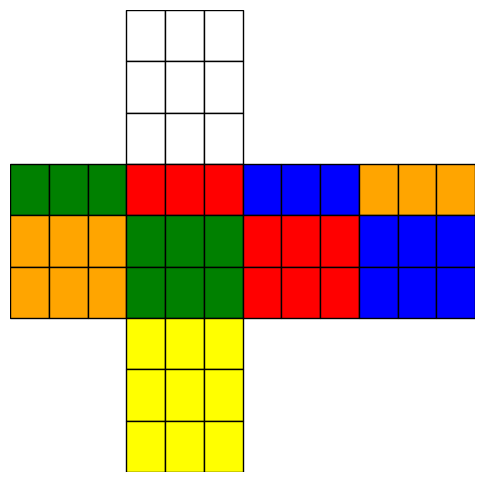
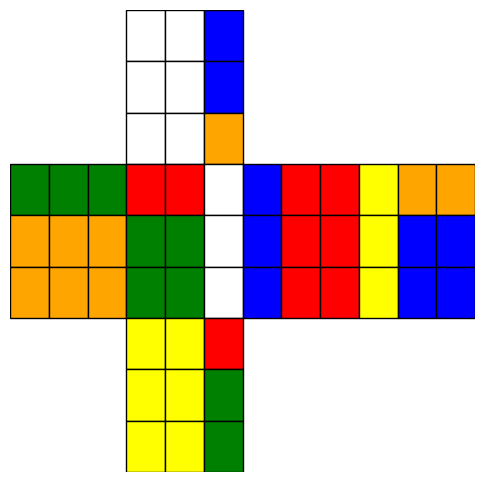
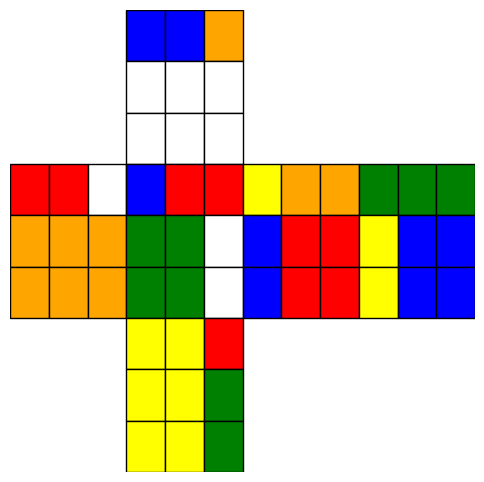

Reproduce these figures in Python, in order.
import matplotlib.pyplot as plt
import numpy as np
import random

def draw_rubiks_cube(state):
    fig, ax = plt.subplots(figsize=(6, 6))
    ax.set_xticks([])
    ax.set_yticks([])
    ax.set_xlim(0, 12)
    ax.set_ylim(0, 9)
    ax.set_frame_on(False)
    
    # Positionen für die 6 Flächen
    face_positions = {
        'U': (3, 6), 'L': (0, 3), 'F': (3, 3), 'R': (6, 3), 'B': (9, 3), 'D': (3, 0)
    }
    
    # Farben für die Flächen (Weiß, Rot, Blau, Orange, Grün, Gelb)
    face_colors = {'W': 'white', 'R': 'red', 'B': 'blue', 'O': 'orange', 'G': 'green', 'Y': 'yellow'}
    
    for face, (x_offset, y_offset) in face_positions.items():
        for i in range(3):
            for j in range(3):
                color = face_colors[state[face][i][j]]
                rect = plt.Rectangle((x_offset + j, y_offset + (2 - i)), 1, 1, edgecolor='black', facecolor=color)
                ax.add_patch(rect)
                
    plt.show()

def copy_cube_state(state):
    return {face: [row[:] for row in state[face]] for face in state}

def rotate_face(face, counterclockwise=False, double=False):
    if double:
        return rotate_face(rotate_face(face))
    if counterclockwise:
        return [list(row) for row in zip(*face[::-1])]
    return [list(row) for row in zip(*face)][::-1]

def rotate_cube(outer_state, moves):
    if isinstance(moves, str):
        moves = [moves]
    
    state = copy_cube_state(outer_state)

    for move in moves:
        counterclockwise = "'" in move
        double = "2" in move
        move = move.replace("'", "").replace("2", "")
        
        if move in ['U', 'D', 'F', 'B', 'L', 'R']:
            state[move] = rotate_face(state[move], counterclockwise, double)
        
        for _ in range(2 if double else 1):
            
            if move == 'U': #up
                state['F'][0], state['R'][0], state['B'][0], state['L'][0] = state['R'][0], state['B'][0], state['L'][0], state['F'][0]
            elif move == 'D': #down
                state['F'][2], state['L'][2], state['B'][2], state['R'][2] = state['L'][2], state['B'][2], state['R'][2], state['F'][2]
            elif move == 'F':  # Front
                temp = state['U'][2].copy()
                for i in range(3):
                    state['U'][2][i]     = state['L'][2 - i][2]
                    state['L'][2 - i][2] = state['D'][0][2 - i]
                    state['D'][0][2 - i] = state['R'][i][0]
                    state['R'][i][0]     = temp[i]
            elif move == 'B': #back
                for i in range(3):
                    state['U'][0][i], state['L'][2 - i][0], state['D'][2][2 - i], state['R'][i][2] = state['R'][i][2], state['U'][0][i], state['L'][2 - i][0], state['D'][2][2 - i]
            elif move == 'L': #left
                for i in range(3):
                    state['U'][i][0], state['B'][2 - i][2], state['D'][i][0], state['F'][i][0] = state['F'][i][0], state['U'][i][0], state['B'][2 - i][2], state['D'][i][0]
            elif move == 'R': #right
                for i in range(3):
                    state['U'][i][2], state['F'][i][2], state['D'][i][2], state['B'][2 - i][0] = state['B'][2 - i][0], state['U'][i][2], state['F'][i][2], state['D'][i][2]
    
    return state


def generate_random_moves(num_moves=20):
    possible_moves = ['U', 'D', 'F', 'B', 'L', 'R']
    modifiers = ['', "'", '2']
    return [random.choice(possible_moves) + random.choice(modifiers) for _ in range(num_moves)]

def find_edges_color(state, color):
    color_edges = []
    edge_positions = {
        'U': [(0, 1), (1, 0), (1, 2), (2, 1)],
        'D': [(0, 1), (1, 0), (1, 2), (2, 1)],
        'F': [(0, 1), (1, 0), (1, 2), (2, 1)],
        'B': [(0, 1), (1, 0), (1, 2), (2, 1)],
        'L': [(0, 1), (1, 0), (1, 2), (2, 1)],
        'R': [(0, 1), (1, 0), (1, 2), (2, 1)]
    }
    
    for face, positions in edge_positions.items():
        for pos in positions:
            if state[face][pos[0]][pos[1]] == color:
                color_edges.append((face, pos))
    
    return color_edges

def find_corners_color(state, color):
    color_corners = []
    corner_positions = {
        'U': [(0, 0), (0, 2), (2, 0), (2, 2)],
        'D': [(0, 0), (0, 2), (2, 0), (2, 2)],
        'F': [(0, 0), (0, 2), (2, 0), (2, 2)],
        'B': [(0, 0), (0, 2), (2, 0), (2, 2)],
        'L': [(0, 0), (0, 2), (2, 0), (2, 2)],
        'R': [(0, 0), (0, 2), (2, 0), (2, 2)]
    }
    
    for face, positions in corner_positions.items():
        for pos in positions:
            if state[face][pos[0]][pos[1]] == color:
                color_corners.append((face, pos))
    
    return color_corners

def find_center_color(state, color):
    color_corners = []
    corner_positions = {
        'U': [(1, 1)],
        'D': [(1, 1)],
        'F': [(1, 1)],
        'B': [(1, 1)],
        'L': [(1, 1)],
        'R': [(1, 1)]
    }
    
    for face, positions in corner_positions.items():
        for pos in positions:
            if state[face][pos[0]][pos[1]] == color:
                color_corners.append((face, pos))
    
    return color_corners

def print_rubiks_cube(state):
    for face in ['U', 'L', 'F', 'R', 'B', 'D']:
        print(face + ':')
        for row in state[face]:
            print(' '.join(row))
        print()

def print_rubiks_cube_2D(state):
    net = [[' ']*12 for _ in range(9)]
    
    positions = {
        'U': (0, 3), 'L': (3, 0), 'F': (3, 3), 'R': (3, 6), 'B': (3, 9), 'D': (6, 3)
    }
    
    for face, (x_offset, y_offset) in positions.items():
        for i in range(3):
            for j in range(3):
                net[x_offset + i][y_offset + j] = state[face][i][j]
    
    for row in net:
        print(' '.join(row))

def generate_initial_state():
    # Initialer Zustand des Rubik's Cubes
    initial_state = {
        'U': [['W', 'W', 'W'], ['W', 'W', 'W'], ['W', 'W', 'W']], 
        'L': [['O', 'O', 'O'], ['O', 'O', 'O'], ['O', 'O', 'O']], 
        'F': [['G', 'G', 'G'], ['G', 'G', 'G'], ['G', 'G', 'G']],
        'R': [['R', 'R', 'R'], ['R', 'R', 'R'], ['R', 'R', 'R']],
        'B': [['B', 'B', 'B'], ['B', 'B', 'B'], ['B', 'B', 'B']],
        'D': [['Y', 'Y', 'Y'], ['Y', 'Y', 'Y'], ['Y', 'Y', 'Y']]
    }
    return initial_state

def get_corresponding_corner_positions(face, pos):
    corner_map = {
        'U': {(0, 0): [('L', (0, 0)), ('B', (0, 2))],
              (0, 2): [('B', (0, 0)), ('R', (0, 2))],
              (2, 0): [('L', (0, 2)), ('F', (0, 0))],
              (2, 2): [('F', (0, 2)), ('R', (0, 0))]},
        
        'D': {(0, 0): [('L', (2, 0)), ('F', (2, 0))],
              (0, 2): [('F', (2, 2)), ('R', (2, 0))],
              (2, 0): [('L', (2, 2)), ('B', (2, 2))],
              (2, 2): [('B', (2, 0)), ('R', (2, 2))]},
        
        'F': {(0, 0): [('U', (2, 0)), ('L', (0, 2))],
              (0, 2): [('U', (2, 2)), ('R', (0, 0))],
              (2, 0): [('D', (0, 0)), ('L', (2, 2))],
              (2, 2): [('D', (0, 2)), ('R', (2, 0))]},
        
        'B': {(0, 0): [('U', (0, 2)), ('R', (0, 2))],
              (0, 2): [('U', (0, 0)), ('L', (0, 0))],
              (2, 0): [('D', (2, 2)), ('R', (2, 2))],
              (2, 2): [('D', (2, 0)), ('L', (2, 0))]},
        
        'L': {(0, 0): [('U', (0, 0)), ('B', (0, 2))],
              (0, 2): [('U', (2, 0)), ('F', (0, 0))],
              (2, 0): [('D', (2, 0)), ('B', (2, 2))],
              (2, 2): [('D', (0, 0)), ('F', (2, 0))]},
        
        'R': {(0, 0): [('U', (2, 2)), ('F', (0, 2))],
              (0, 2): [('U', (0, 2)), ('B', (0, 0))],
              (2, 0): [('D', (0, 2)), ('F', (2, 2))],
              (2, 2): [('D', (2, 2)), ('B', (2, 0))]}
    }
    
    return corner_map.get(face, {}).get(pos, [])
    
def get_corresponding_edge_positions(face, pos):
    edge_map = {
        'U': {(0, 1): ('B', (0, 1)), (1, 0): ('L', (0, 1)), (1, 2): ('R', (0, 1)), (2, 1): ('F', (0, 1))},
        'D': {(0, 1): ('F', (2, 1)), (1, 0): ('L', (2, 1)), (1, 2): ('R', (2, 1)), (2, 1): ('B', (2, 1))},
        'F': {(0, 1): ('U', (2, 1)), (1, 0): ('L', (1, 2)), (1, 2): ('R', (1, 0)), (2, 1): ('D', (0, 1))},
        'B': {(0, 1): ('U', (0, 1)), (1, 0): ('R', (1, 2)), (1, 2): ('L', (1, 0)), (2, 1): ('D', (2, 1))},
        'L': {(0, 1): ('U', (1, 0)), (1, 0): ('B', (1, 2)), (1, 2): ('F', (1, 0)), (2, 1): ('D', (1, 0))},
        'R': {(0, 1): ('U', (1, 2)), (1, 0): ('F', (1, 2)), (1, 2): ('B', (1, 0)), (2, 1): ('D', (1, 2))}
    }
    
    return edge_map.get(face, {}).get(pos, None)

def get_color_of_position(state, face, pos):
    """Gibt die Farbe einer bestimmten Position auf dem Rubik's Cube zurück."""
    if face in state and 0 <= pos[0] < 3 and 0 <= pos[1] < 3:
        return state[face][pos[0]][pos[1]]
    return None  # Falls eine ungültige Eingabe gemacht wurde

initial_state = generate_initial_state()

state1 = rotate_cube(initial_state,"U")
draw_rubiks_cube(state1)

state2 = rotate_cube(state1,"R")
draw_rubiks_cube(state2)

state3 = rotate_cube(state2,"U")
draw_rubiks_cube(state3)


random_moves = generate_random_moves()
print("Random Moves:", random_moves)

positions = find_edges_color(initial_state,'W')
print("positions w:",positions)
cornercolors = find_corners_color(initial_state,'W')
print("corners w:",cornercolors)

retState = get_color_of_position(initial_state,'U',(0,2))
print("farbe ",retState)

cntrpos = find_center_color(initial_state,'R')
print("center r:",cntrpos)

corresponding_corners = get_corresponding_corner_positions('U', (2,2))
print(f"Die angrenzenden Ecken sind: {corresponding_corners}")

corresponding_edge = get_corresponding_edge_positions('U', (2,1))
print(f"Die angrenzende Kante von ist: {corresponding_edge}")